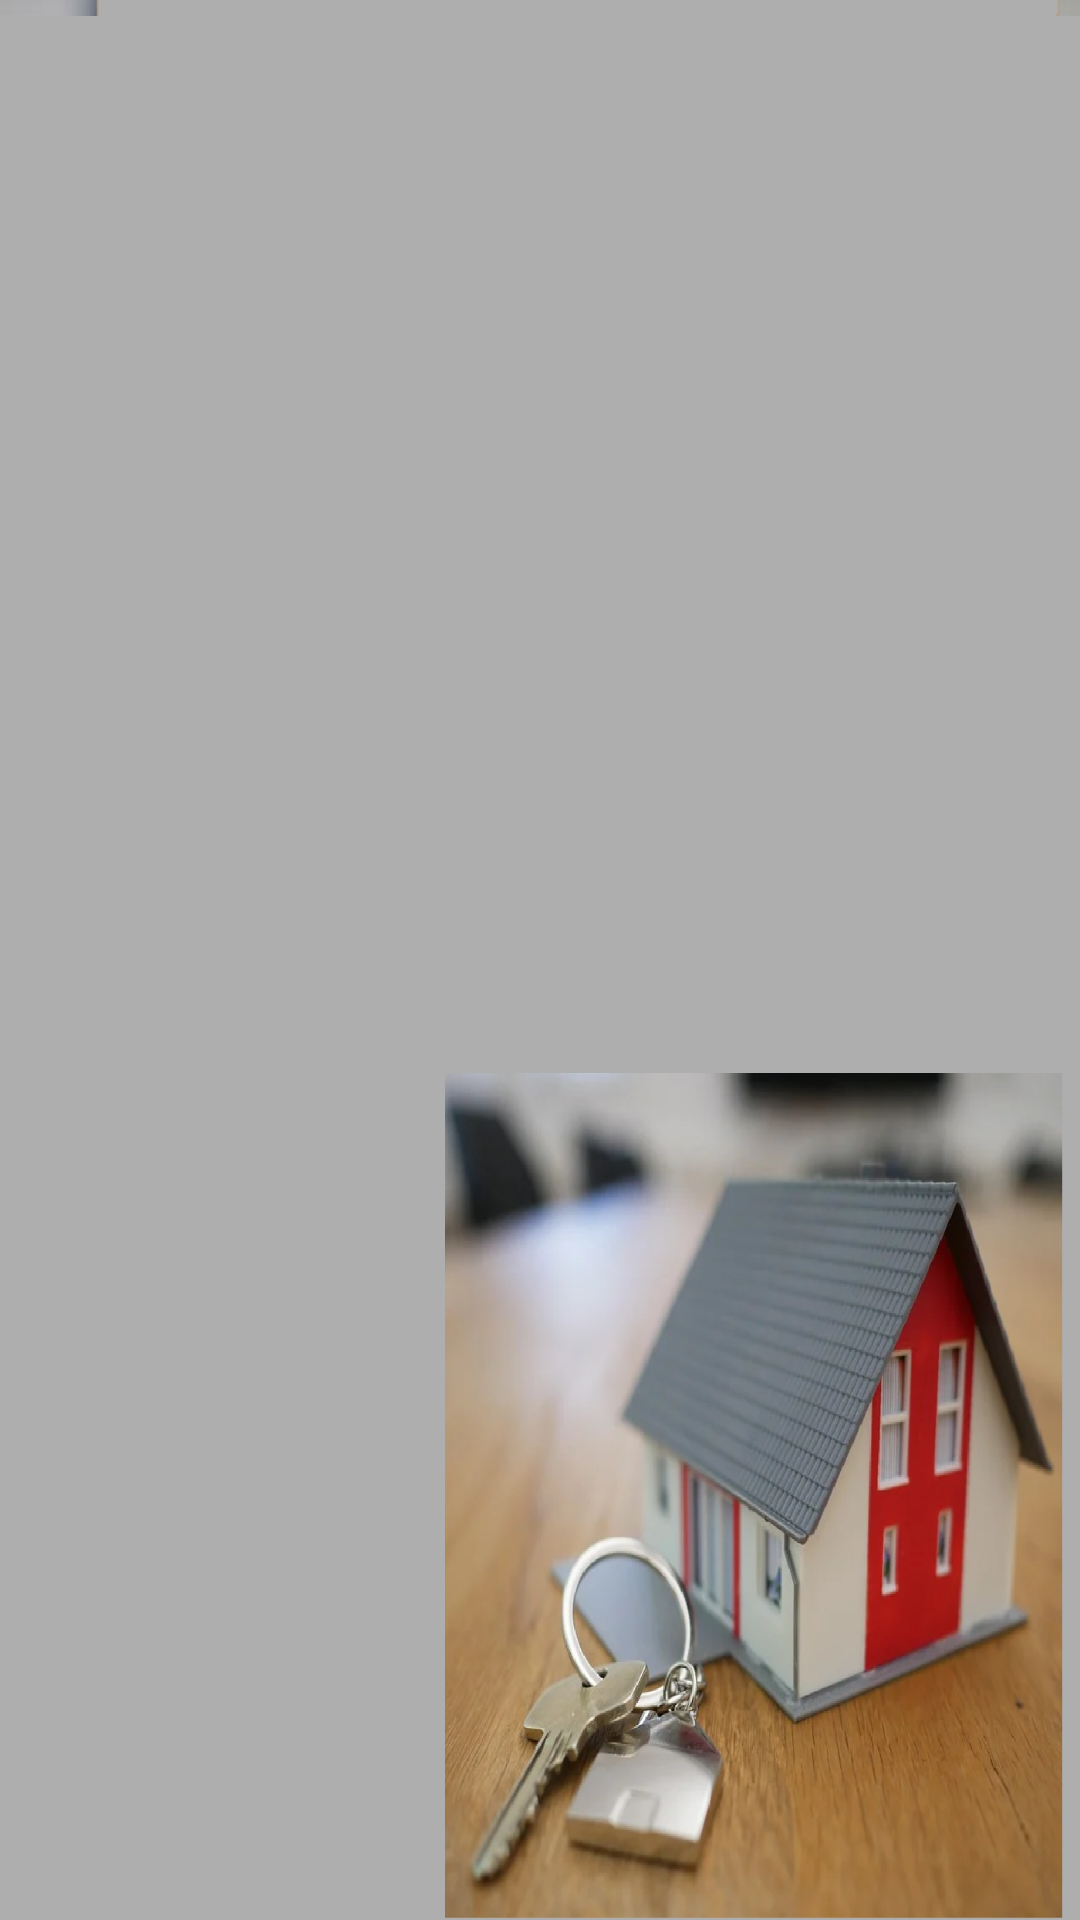

Layout XML and referenced resources for this Android screen:
<!-- AndroidManifest.xml: application theme Theme.HomeSaleCalculator -->
<!-- res/layout/show_result.xml -->
<?xml version="1.0" encoding="utf-8"?>
<RelativeLayout xmlns:android="http://schemas.android.com/apk/res/android"
    xmlns:tools="http://schemas.android.com/tools"
    android:layout_width="match_parent"
    android:layout_height="match_parent"
    android:background="@drawable/background_two">


    <TextView
        android:id="@+id/disp_msg"
        android:layout_width="wrap_content"
        android:layout_height="wrap_content"
        android:layout_alignParentStart="true"
        android:layout_alignParentTop="true"
        android:layout_alignParentEnd="true"
        android:layout_marginStart="-9dp"
        android:layout_marginTop="50dp"
        android:layout_marginEnd="4dp"
        android:fontFamily="casual"
        android:gravity="center_horizontal"
        android:lineSpacingExtra="4sp"
        android:shadowColor="#E66363"
        android:textAppearance="@style/TextAppearance.AppCompat.Large"
        android:textColor="#023C3A"
        android:textIsSelectable="true"
        android:textSize="9pt"
        android:textStyle="bold|italic"
        android:typeface="serif"></TextView>


</RelativeLayout>
<!-- resources referenced by this layout -->
<resources>
  <!-- drawable background_two: png bitmap (drawable, 695912 bytes) -->
  <style name="Theme.HomeSaleCalculator" parent="Theme.MaterialComponents.DayNight.DarkActionBar">
          
          <item name="colorPrimary">@color/purple_500</item>
          <item name="colorPrimaryVariant">@color/purple_700</item>
          <item name="colorOnPrimary">@color/white</item>
          
          <item name="colorSecondary">@color/teal_200</item>
          <item name="colorSecondaryVariant">@color/teal_700</item>
          <item name="colorOnSecondary">@color/black</item>
          
          <item name="android:statusBarColor" tools:targetApi="l">?attr/colorPrimaryVariant</item>
          
      </style>
  <!-- not gathered from this repository: default colours our renderer supplied (Android Studio template values) -->
  <color name="purple_500">#FF6200EE</color>
  <color name="purple_700">#FF3700B3</color>
  <color name="teal_200">#FF03DAC5</color>
  <color name="teal_700">#FF018786</color>
  <color name="black">#FF000000</color>
  <color name="white">#FFFFFFFF</color>
</resources>
